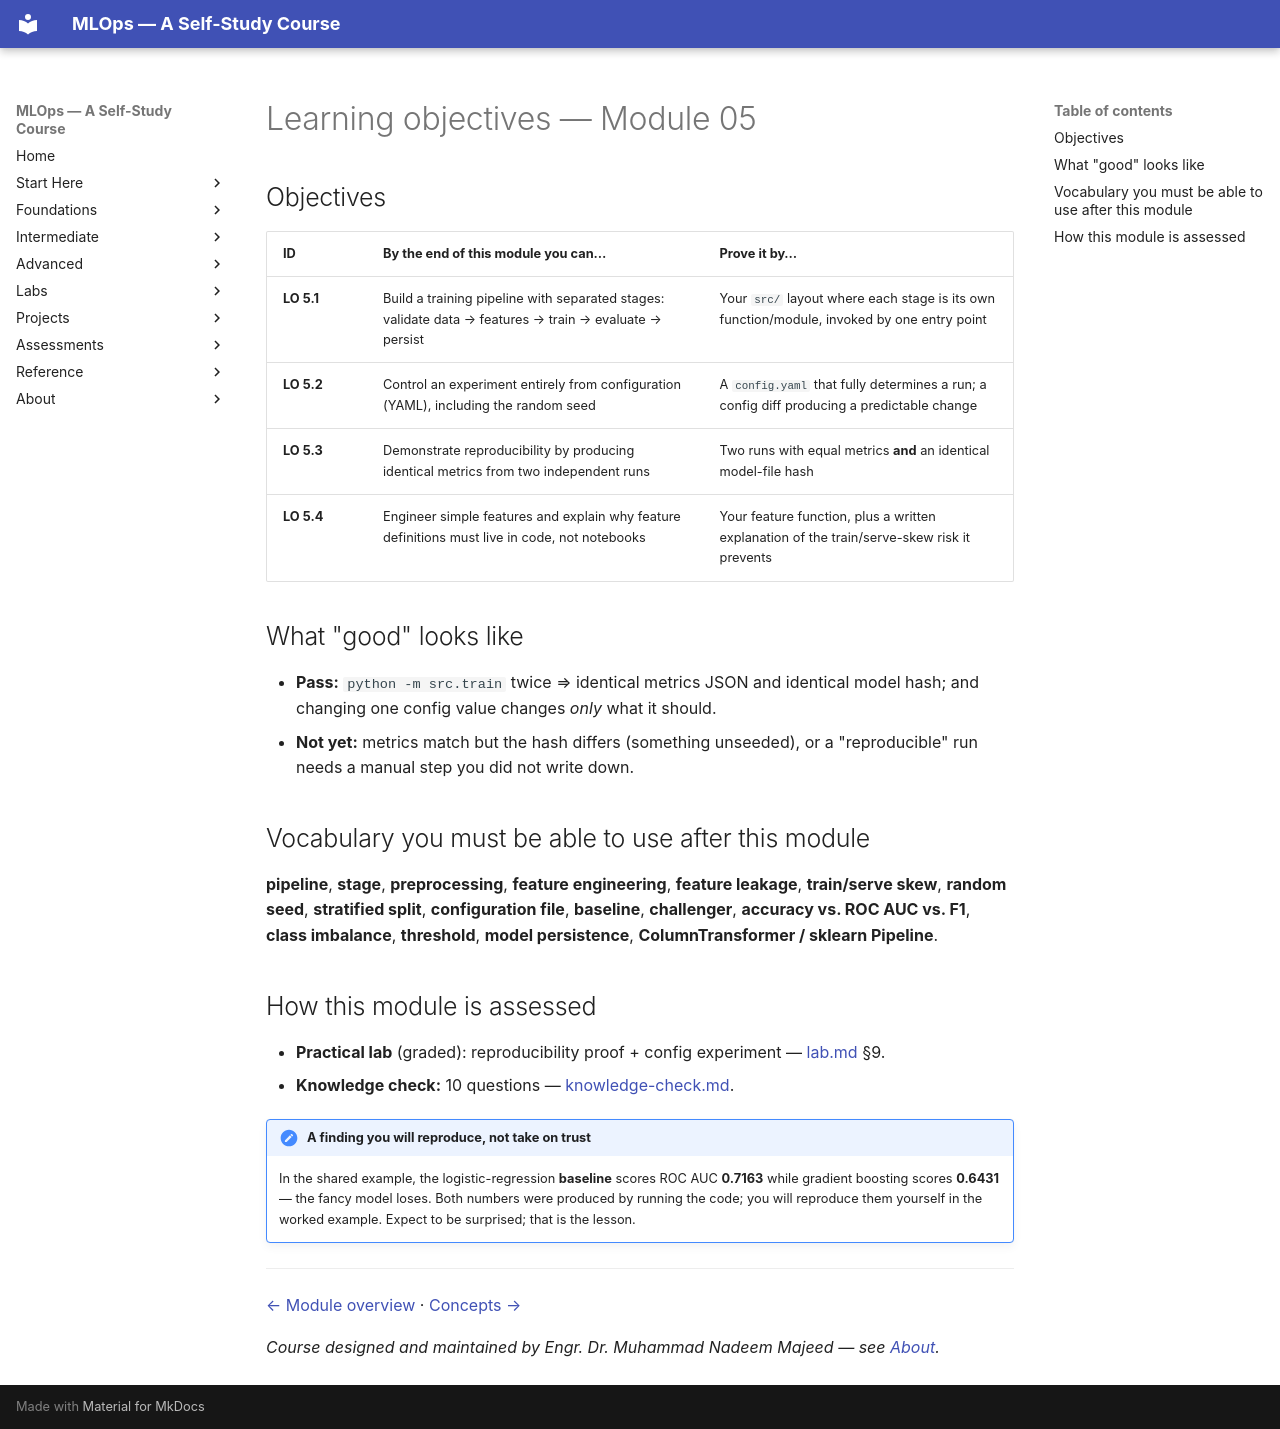

repository: nadeem-majeedch/MLOps2026 · page: modules/05-reproducible-training-pipelines/learning-objectives/index.html · generator: mkdocs

# Learning objectives — Module 05

## Objectives

| ID | By the end of this module you can… | Prove it by… |
|---|---|---|
| **LO 5.1** | Build a training pipeline with separated stages: validate data → features → train → evaluate → persist | Your `src/` layout where each stage is its own function/module, invoked by one entry point |
| **LO 5.2** | Control an experiment entirely from configuration (YAML), including the random seed | A `config.yaml` that fully determines a run; a config diff producing a predictable change |
| **LO 5.3** | Demonstrate reproducibility by producing identical metrics from two independent runs | Two runs with equal metrics **and** an identical model-file hash |
| **LO 5.4** | Engineer simple features and explain why feature definitions must live in code, not notebooks | Your feature function, plus a written explanation of the train/serve-skew risk it prevents |

## What "good" looks like

- **Pass:** `python -m src.train` twice ⇒ identical metrics JSON and identical
  model hash; and changing one config value changes *only* what it should.
- **Not yet:** metrics match but the hash differs (something unseeded), or a
  "reproducible" run needs a manual step you did not write down.

## Vocabulary you must be able to use after this module

**pipeline**, **stage**, **preprocessing**, **feature engineering**,
**feature leakage**, **train/serve skew**, **random seed**, **stratified split**,
**configuration file**, **baseline**, **challenger**, **accuracy vs. ROC AUC vs.
F1**, **class imbalance**, **threshold**, **model persistence**,
**ColumnTransformer / sklearn Pipeline**.

## How this module is assessed

- **Practical lab** (graded): reproducibility proof + config experiment —
  [lab.md](lab.md) §9.
- **Knowledge check:** 10 questions — [knowledge-check.md](knowledge-check.md).

!!! note "A finding you will reproduce, not take on trust"
    In the shared example, the logistic-regression **baseline** scores
    ROC AUC **0.7163** while gradient boosting scores **0.6431** — the fancy model
    loses. Both numbers were produced by running the code; you will reproduce them
    yourself in the worked example. Expect to be surprised; that is the lesson.

---

[← Module overview](index.md) · [Concepts →](concepts.md)

*Course designed and maintained by Engr. Dr. Muhammad Nadeem Majeed — see [About](../../about/index.md).*
